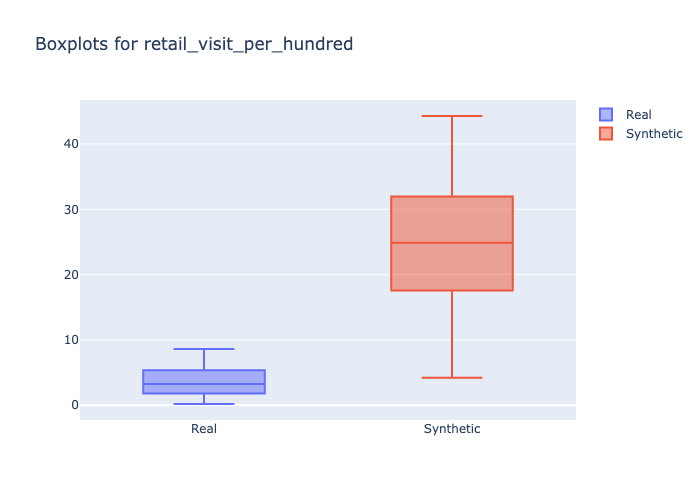

The table this chart was drawn from, first rows:
min, 1st_quantile, mean, median, 3rd_quantile, max
0.1831, 2.337, 3.376, 3.257, 4.282, 8.603
4.2, 22.03, 24.01, 24.88, 27.88, 44.3
